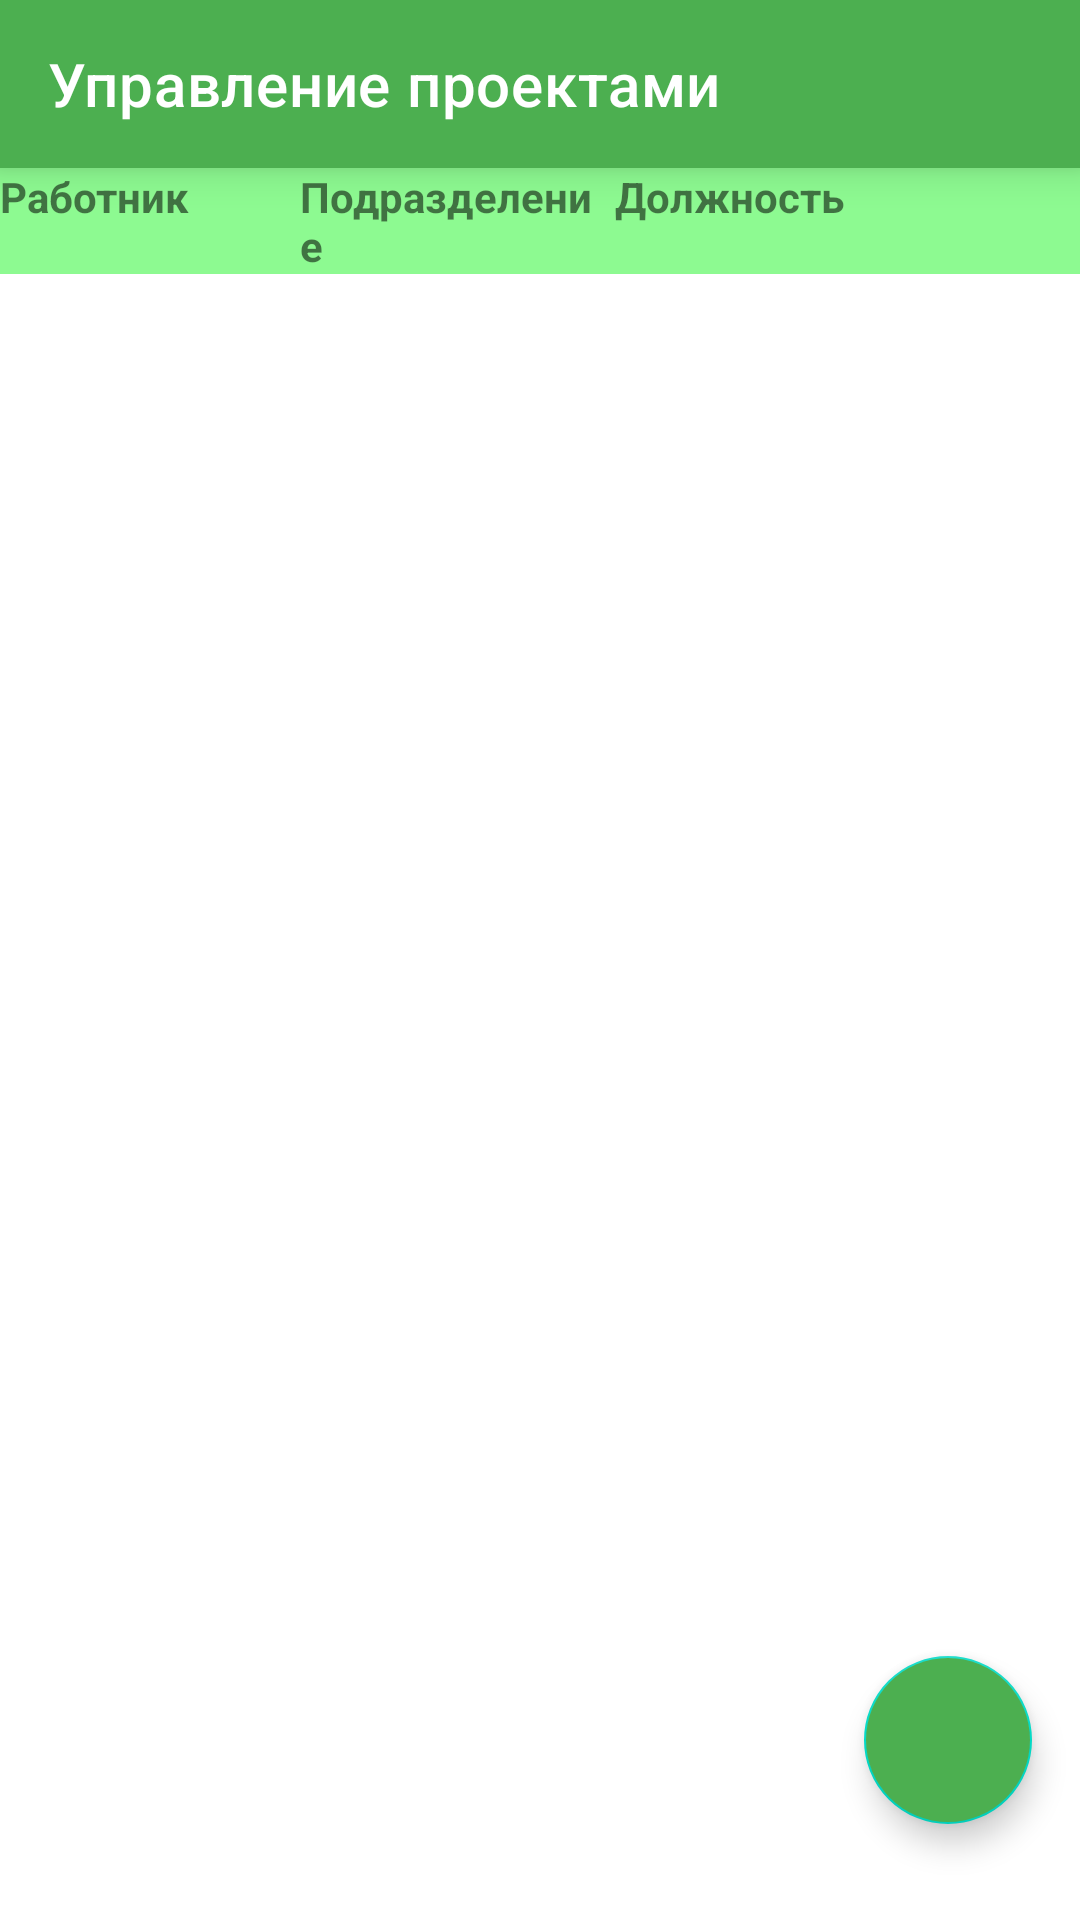

Android layout source for this screen:
<!-- AndroidManifest.xml: application theme AppTheme -->
<!-- res/layout/fragment_employer_list.xml -->
<?xml version="1.0" encoding="utf-8"?>
<androidx.constraintlayout.widget.ConstraintLayout xmlns:android="http://schemas.android.com/apk/res/android"
    android:layout_width="match_parent"
    android:layout_height="match_parent"
    xmlns:tools="http://schemas.android.com/tools"
    xmlns:app="http://schemas.android.com/apk/res-auto">

    <androidx.appcompat.widget.Toolbar
        style="@style/ToolbarStyle"
        android:id="@+id/toolbar"
        android:layout_width="match_parent"
        android:layout_height="wrap_content"
        app:title="@string/app_name"
        app:layout_constraintTop_toTopOf="parent"
        app:layout_constraintStart_toStartOf="parent"/>

    <LinearLayout
        android:id="@+id/staffTableTitleLayout"
        android:orientation="horizontal"
        android:layout_width="match_parent"
        android:layout_height="wrap_content"
        android:background="@color/ColorAcent"
        android:paddingEnd="60dp"
        app:layout_constraintTop_toBottomOf="@id/toolbar"
        app:layout_constraintStart_toStartOf="parent">

        <TextView
            android:id="@+id/employerFullNameTitleTextView"
            android:layout_width="0dp"
            android:layout_weight="2"
            android:layout_height="wrap_content"
            android:text="Работник"
            android:textStyle="bold"/>

        <TextView
            android:id="@+id/departmentTitleTextView"
            android:layout_width="0dp"
            android:layout_weight="2"
            android:layout_height="wrap_content"
            android:text="Подразделение"
            android:textStyle="bold"/>

        <TextView
            android:id="@+id/postTitleTextView"
            android:layout_width="0dp"
            android:layout_weight="2"
            android:layout_height="wrap_content"
            android:paddingStart="5dp"
            android:text="Должность"
            android:textStyle="bold"/>
    </LinearLayout>
    <androidx.recyclerview.widget.RecyclerView
        android:id="@+id/employersList"
        android:layout_width="0dp"
        android:layout_height="0dp"
        android:clipToPadding="true"
        android:paddingBottom="80dp"
        tools:itemCount="5"
        tools:listitem="@layout/item_employer"
        app:layout_constraintTop_toBottomOf="@id/staffTableTitleLayout"
        app:layout_constraintBottom_toBottomOf="parent"
        app:layout_constraintStart_toStartOf="parent"
        app:layout_constraintEnd_toEndOf="parent"/>

    <com.google.android.material.floatingactionbutton.FloatingActionButton
        android:id="@+id/addButton"
        android:layout_width="wrap_content"
        android:layout_height="wrap_content"
        android:layout_marginEnd="16dp"
        android:layout_marginBottom="32dp"
        android:backgroundTint="@color/ColorPrimary"
        android:src="@drawable/ic_add"
        app:fabSize="normal"
        app:layout_constraintBottom_toBottomOf="parent"
        app:layout_constraintEnd_toEndOf="parent"
        app:tint="@android:color/white" />

</androidx.constraintlayout.widget.ConstraintLayout>
<!-- res/layout/item_employer.xml (included above) -->
<?xml version="1.0" encoding="utf-8"?>
<LinearLayout xmlns:android="http://schemas.android.com/apk/res/android"
    xmlns:tools="http://schemas.android.com/tools"
    xmlns:app="http://schemas.android.com/apk/res-auto"
    android:orientation="horizontal"
    android:layout_width="match_parent"
    android:layout_height="wrap_content">

    <TextView
        android:id="@+id/fullNameTextView"
        android:layout_width="0dp"
        android:layout_weight="2"
        android:layout_height="wrap_content"
        tools:text="@tools:sample/full_names"/>

    <TextView
        android:id="@+id/departmentTextView"
        android:layout_width="0dp"
        android:layout_weight="2"
        android:layout_height="wrap_content"
        tools:text="@tools:sample/first_names"/>

    <TextView
        android:id="@+id/postTextView"
        android:layout_width="0dp"
        android:layout_weight="2"
        android:layout_height="wrap_content"
        tools:text="@tools:sample/last_names"/>

    <com.google.android.material.floatingactionbutton.FloatingActionButton
        android:id="@+id/deleteButton"
        android:layout_width="wrap_content"
        android:layout_height="wrap_content"
        android:backgroundTint="@color/ColorPrimary"
        android:src="@drawable/ic_delete"
        app:fabSize="mini"
        app:tint="@android:color/white"
        app:layout_constraintTop_toTopOf="parent"
        app:layout_constraintEnd_toEndOf="parent"/>

</LinearLayout>
<!-- resources referenced by this layout -->
<resources>
  <color name="ColorAcent">#8DFA91</color>
  <color name="ColorPrimary">#4CAF50</color>
  <string name="app_name">Управление проектами</string>
  <style name="ToolbarStyle">
          <item name="android:theme">@style/ToolbarTheme</item>
          <item name="android:background">@color/ColorPrimary</item>
          <item name="android:elevation">8dp</item>
      </style>
  <style name="AppTheme" parent="Theme.MaterialComponents.Light.NoActionBar">
          
          <item name="colorPrimary">@color/ColorPrimary</item>
          <item name="colorPrimaryDark">@color/ColorPrimaryDark</item>
          <item name="colorAccent">@color/ColorAcent</item>
          <item name="android:statusBarColor">@color/ColorAcent</item>
          <item name="popupTheme">@style/ThemeOverlay.AppCompat.Light</item>
      </style>
  <style name="ToolbarTheme" parent="ThemeOverlay.AppCompat.Dark.ActionBar">
          <item name="toolbarNavigationButtonStyle">@style/ToolbarNavigationStyle</item>
      </style>
  <color name="ColorPrimaryDark">#245926</color>
  <style name="ToolbarNavigationStyle" parent="Widget.AppCompat.Toolbar.Button.Navigation">
          <item name="tint">@android:color/white</item>
      </style>
</resources>
